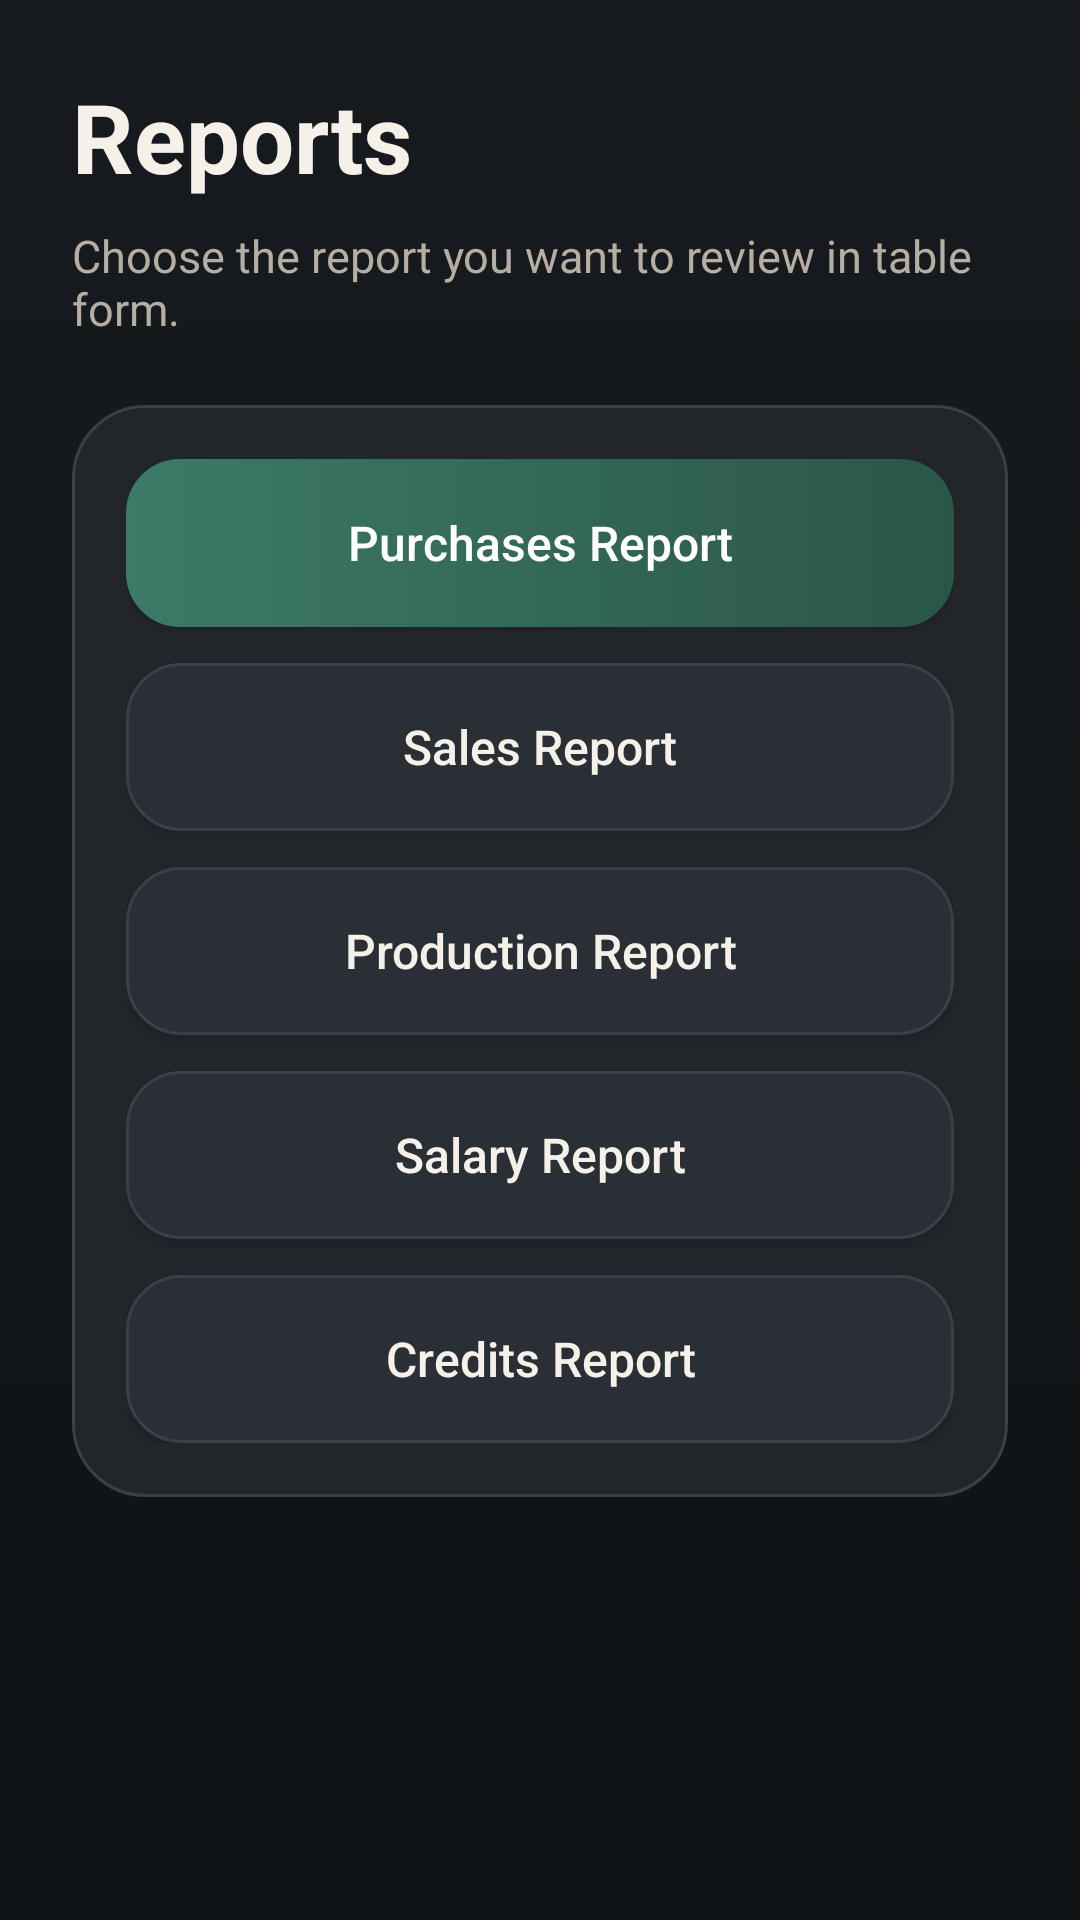

Reconstruct the res/layout file that produces this screen, plus the resources it refers to.
<!-- AndroidManifest.xml: application theme Theme.Furniture_app -->
<!-- res/layout/activity_reports.xml -->
<ScrollView xmlns:android="http://schemas.android.com/apk/res/android"
    android:layout_width="match_parent"
    android:layout_height="match_parent"
    android:background="@drawable/bg_app_gradient">

    <LinearLayout
        android:layout_width="match_parent"
        android:layout_height="wrap_content"
        android:orientation="vertical"
        android:padding="24dp">

        <TextView
            android:layout_width="match_parent"
            android:layout_height="wrap_content"
            android:text="Reports"
            android:textColor="@color/brand_ink"
            android:textSize="32sp"
            android:textStyle="bold" />

        <TextView
            android:layout_width="match_parent"
            android:layout_height="wrap_content"
            android:layout_marginTop="8dp"
            android:layout_marginBottom="22dp"
            android:text="Choose the report you want to review in table form."
            android:textColor="@color/brand_muted"
            android:textSize="15sp" />

        <LinearLayout
            android:layout_width="match_parent"
            android:layout_height="wrap_content"
            android:background="@drawable/bg_surface_card"
            android:orientation="vertical"
            android:padding="18dp">

            <Button
                android:id="@+id/btnPurchases"
                android:layout_width="match_parent"
                android:layout_height="56dp"
                android:layout_marginBottom="12dp"
                android:background="@drawable/bg_button_primary"
                android:text="Purchases Report"
                android:textAllCaps="false"
                android:textColor="@color/white"
                android:textSize="16sp" />

            <Button
                android:id="@+id/btnSales"
                android:layout_width="match_parent"
                android:layout_height="56dp"
                android:layout_marginBottom="12dp"
                android:background="@drawable/bg_button_secondary"
                android:text="Sales Report"
                android:textAllCaps="false"
                android:textColor="@color/brand_ink"
                android:textSize="16sp" />

            <Button
                android:id="@+id/btnProduction"
                android:layout_width="match_parent"
                android:layout_height="56dp"
                android:layout_marginBottom="12dp"
                android:background="@drawable/bg_button_secondary"
                android:text="Production Report"
                android:textAllCaps="false"
                android:textColor="@color/brand_ink"
                android:textSize="16sp" />

            <Button
                android:id="@+id/btnSalary"
                android:layout_width="match_parent"
                android:layout_height="56dp"
                android:layout_marginBottom="12dp"
                android:background="@drawable/bg_button_secondary"
                android:text="Salary Report"
                android:textAllCaps="false"
                android:textColor="@color/brand_ink"
                android:textSize="16sp" />

            <Button
                android:id="@+id/btnCredits"
                android:layout_width="match_parent"
                android:layout_height="56dp"
                android:background="@drawable/bg_button_secondary"
                android:text="Credits Report"
                android:textAllCaps="false"
                android:textColor="@color/brand_ink"
                android:textSize="16sp" />
        </LinearLayout>
    </LinearLayout>
</ScrollView>
<!-- resources referenced by this layout -->
<resources>
  <color name="brand_ink">#F5F1E8</color>
  <color name="brand_muted">#B6AEA2</color>
  <color name="white">#FFFFFFFF</color>
  <!-- drawable bg_app_gradient (drawable) -->
  <?xml version="1.0" encoding="utf-8"?>
  <shape xmlns:android="http://schemas.android.com/apk/res/android">
      <gradient
          android:angle="270"
          android:startColor="@color/brand_surface"
          android:endColor="@color/brand_surface_alt" />
  </shape>
  <!-- drawable bg_button_primary (drawable) -->
  <?xml version="1.0" encoding="utf-8"?>
  <shape xmlns:android="http://schemas.android.com/apk/res/android">
      <gradient
          android:angle="0"
          android:startColor="@color/brand_primary"
          android:endColor="@color/brand_primary_dark" />
      <corners android:radius="18dp" />
  </shape>
  <!-- drawable bg_button_secondary (drawable) -->
  <?xml version="1.0" encoding="utf-8"?>
  <shape xmlns:android="http://schemas.android.com/apk/res/android">
      <solid android:color="#2A2F35" />
      <corners android:radius="18dp" />
      <stroke
          android:width="1dp"
          android:color="@color/brand_line" />
  </shape>
  <!-- drawable bg_surface_card (drawable) -->
  <?xml version="1.0" encoding="utf-8"?>
  <shape xmlns:android="http://schemas.android.com/apk/res/android">
      <solid android:color="@color/brand_panel" />
      <corners android:radius="24dp" />
      <stroke
          android:width="1dp"
          android:color="@color/brand_line" />
  </shape>
  <style name="Theme.Furniture_app" parent="Base.Theme.Furniture_app" />
  <color name="brand_surface">#171A1E</color>
  <color name="brand_surface_alt">#0F1215</color>
  <color name="brand_primary">#3D7A68</color>
  <color name="brand_primary_dark">#2A5648</color>
  <color name="brand_line">#3A4047</color>
  <color name="brand_panel">#22262B</color>
  <style name="Base.Theme.Furniture_app" parent="Theme.Material3.DayNight.NoActionBar">
          
          
      </style>
</resources>
